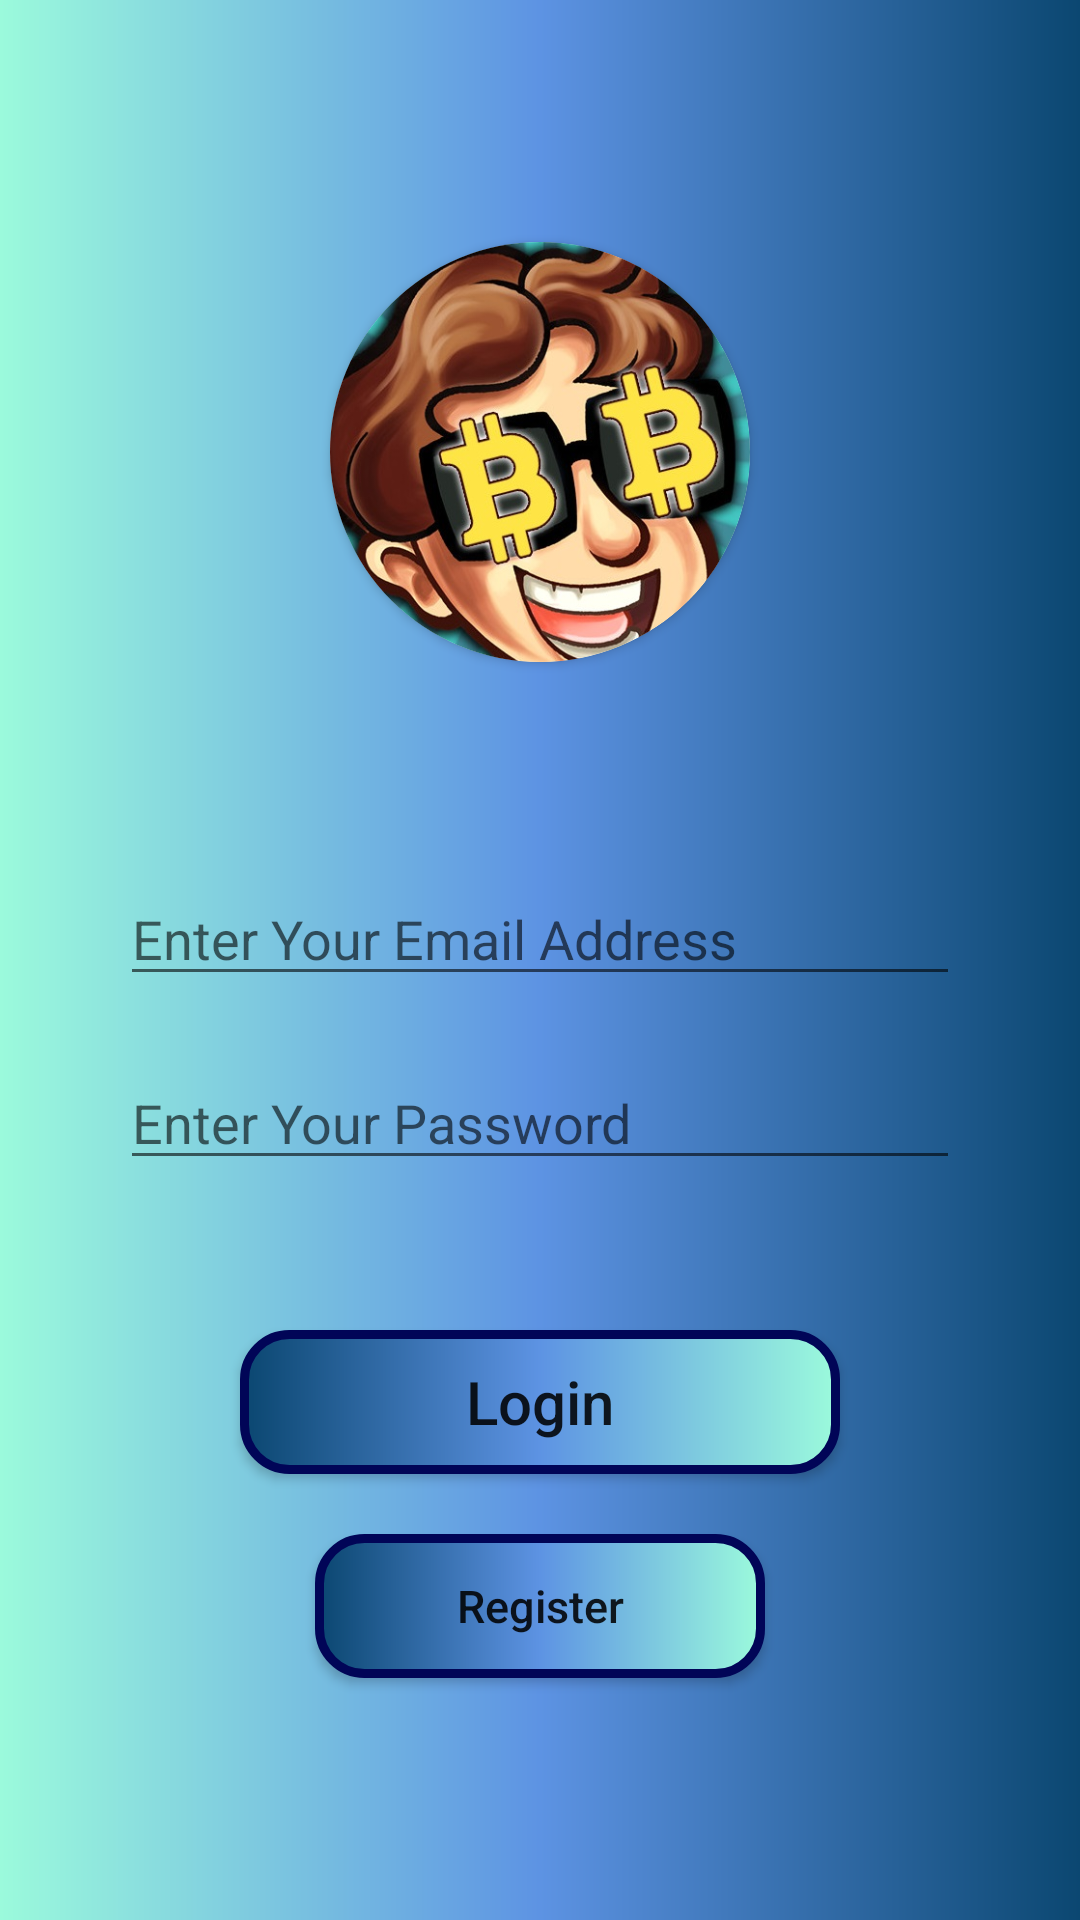

Reconstruct the res/layout file that produces this screen, plus the resources it refers to.
<!-- AndroidManifest.xml: application theme Theme.BitcoinTickerApp -->
<!-- res/layout/activity_login.xml -->
<?xml version="1.0" encoding="utf-8"?>
<layout
    xmlns:android="http://schemas.android.com/apk/res/android"
    xmlns:app="http://schemas.android.com/apk/res-auto"
    xmlns:tools="http://schemas.android.com/tools">

    <LinearLayout
        android:layout_width="match_parent"
        android:layout_height="match_parent"
        tools:context=".view.LoginActivity"
        android:orientation="vertical"
        android:gravity="center"
        android:background="@drawable/background">

        <androidx.cardview.widget.CardView
            android:layout_width="wrap_content"
            android:layout_height="wrap_content"
            app:cardCornerRadius="100dp">

            <ImageView
                android:layout_width="140dp"
                android:layout_height="140dp"
                android:src="@drawable/crypto_avatar"/>

        </androidx.cardview.widget.CardView>

        <EditText
            android:id="@+id/et_email_address"
            android:layout_width="match_parent"
            android:layout_height="wrap_content"
            android:layout_marginTop="70dp"
            android:layout_marginStart="40dp"
            android:layout_marginEnd="40dp"
            android:hint="@string/email"/>
        <EditText
            android:id="@+id/et_password"
            android:layout_width="match_parent"
            android:layout_height="wrap_content"
            android:inputType="textPassword"
            android:layout_marginTop="20dp"
            android:layout_marginStart="40dp"
            android:layout_marginEnd="40dp"
            android:hint="@string/password"/>

        <androidx.appcompat.widget.AppCompatButton
            android:id="@+id/btn_login"
            android:layout_width="200dp"
            android:layout_height="wrap_content"
            android:layout_marginTop="50dp"
            android:background="@drawable/button_borders"
            android:text="@string/login"
            android:textAllCaps="false"
            android:textSize="20sp"/>

        <androidx.appcompat.widget.AppCompatButton
            android:id="@+id/btn_register"
            android:layout_width="150dp"
            android:layout_height="wrap_content"
            android:layout_marginTop="20dp"
            android:background="@drawable/button_borders"
            android:textAllCaps="false"
            android:textSize="15sp"
            android:text="@string/register"/>

    </LinearLayout>
</layout>
<!-- resources referenced by this layout -->
<resources>
  <!-- drawable background (drawable) -->
  <?xml version="1.0" encoding="utf-8"?>
  <shape android:shape="rectangle" xmlns:android="http://schemas.android.com/apk/res/android">
  
      <gradient android:startColor="@color/startColor" android:centerColor="@color/centerColor" android:endColor="@color/endColor"></gradient>
  </shape>
  <!-- drawable button_borders (drawable) -->
  <?xml version="1.0" encoding="utf-8"?>
  <shape
      xmlns:android="http://schemas.android.com/apk/res/android"
      android:shape="rectangle">
  
      <gradient android:startColor="#0b4771" android:centerColor="#5d93e3" android:endColor="#9bfadc"></gradient>
  
      <stroke
          android:width="3dp"
          android:color="#010557"/>
  
      <corners android:radius="15dp"/>
  
  </shape>
  <!-- drawable crypto_avatar: jpg bitmap (drawable, 73349 bytes) -->
  <string name="email">Enter Your Email Address</string>
  <string name="login">Login</string>
  <string name="password">Enter Your Password</string>
  <string name="register">Register</string>
  <style name="Theme.BitcoinTickerApp" parent="Theme.MaterialComponents.DayNight.DarkActionBar">
          
          <item name="colorPrimary">@color/menuColor</item>
          <item name="colorPrimaryVariant">@color/purple_700</item>
          <item name="colorOnPrimary">@color/white</item>
          
          <item name="colorSecondary">@color/teal_200</item>
          <item name="colorSecondaryVariant">@color/teal_700</item>
          <item name="colorOnSecondary">@color/black</item>
  
      </style>
  <color name="startColor">#9BFADC</color>
  <color name="centerColor">#5D93E3</color>
  <color name="endColor">#0B4771</color>
  <color name="menuColor">#0F5578</color>
  <color name="purple_700">#FF3700B3</color>
  <color name="white">#FFFFFFFF</color>
  <color name="teal_200">#FF03DAC5</color>
  <color name="teal_700">#FF018786</color>
  <color name="black">#FF000000</color>
</resources>
